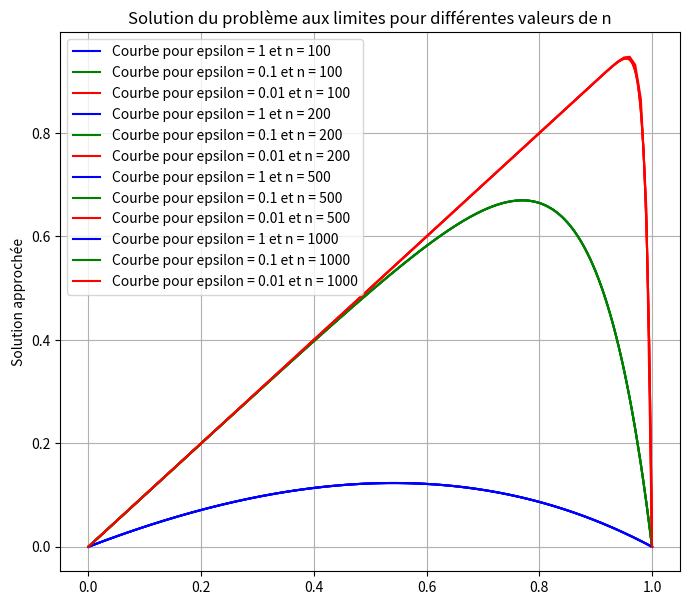

This figure's Python source:
import numpy as np
import matplotlib.pyplot as plt

# Paramètres du problème
e1 = 1
e2 = 0.1
e3 = 0.01
lamda = 1

def solve_problem(N, epsilon):
    # Construction de la matrice A et du vecteur F
    A = ((2 * epsilon) / h) * np.diag(np.ones(N), 0) + ((- epsilon / h) + (lamda / 2)) * np.diag(np.ones(N - 1), 1) + ((- epsilon / h) + (-lamda / 2)) * np.diag(np.ones(N - 1), -1)
    F = (h) * np.ones(N)
    
    # Résolution du système linéaire
    U = np.linalg.solve(A, F)
    
    # Ajout des conditions aux limites
    U = np.append([0], U)
    U = np.append(U, [0])

    return U

# Liste des valeurs de n à tester
n_values = [100,200, 500, 1000]

plt.figure(figsize=(8, 7))
# Boucle sur les différentes valeurs de n
for n in n_values:
    h = 1 / (n + 1)
    x = np.linspace(0, 1, n + 2)
    
    # Résolution pour chaque valeur de epsilon
    U_e1 = solve_problem(n, e1)
    U_e2 = solve_problem(n, e2)
    U_e3 = solve_problem(n, e3)
    # Tracé des courbes
    plt.plot(x, U_e1,'b',label=f'Courbe pour epsilon = {e1} et n = {n}', markevery=20)
    plt.plot(x, U_e2,'g',label=f'Courbe pour epsilon = {e2} et n = {n}', markevery=20)
    plt.plot(x, U_e3,'r',label=f'Courbe pour epsilon = {e3} et n = {n}', markevery=20)

# Paramètres du tracé global
plt.title('Solution du problème aux limites pour différentes valeurs de n')
plt.ylabel('Solution approchée')
plt.legend(loc='upper left')  # Déplacer la légende vers le coin supérieur gauche
plt.legend()
plt.grid(True)
plt.savefig('Courbe_EX2_P1.png')
plt.show()
